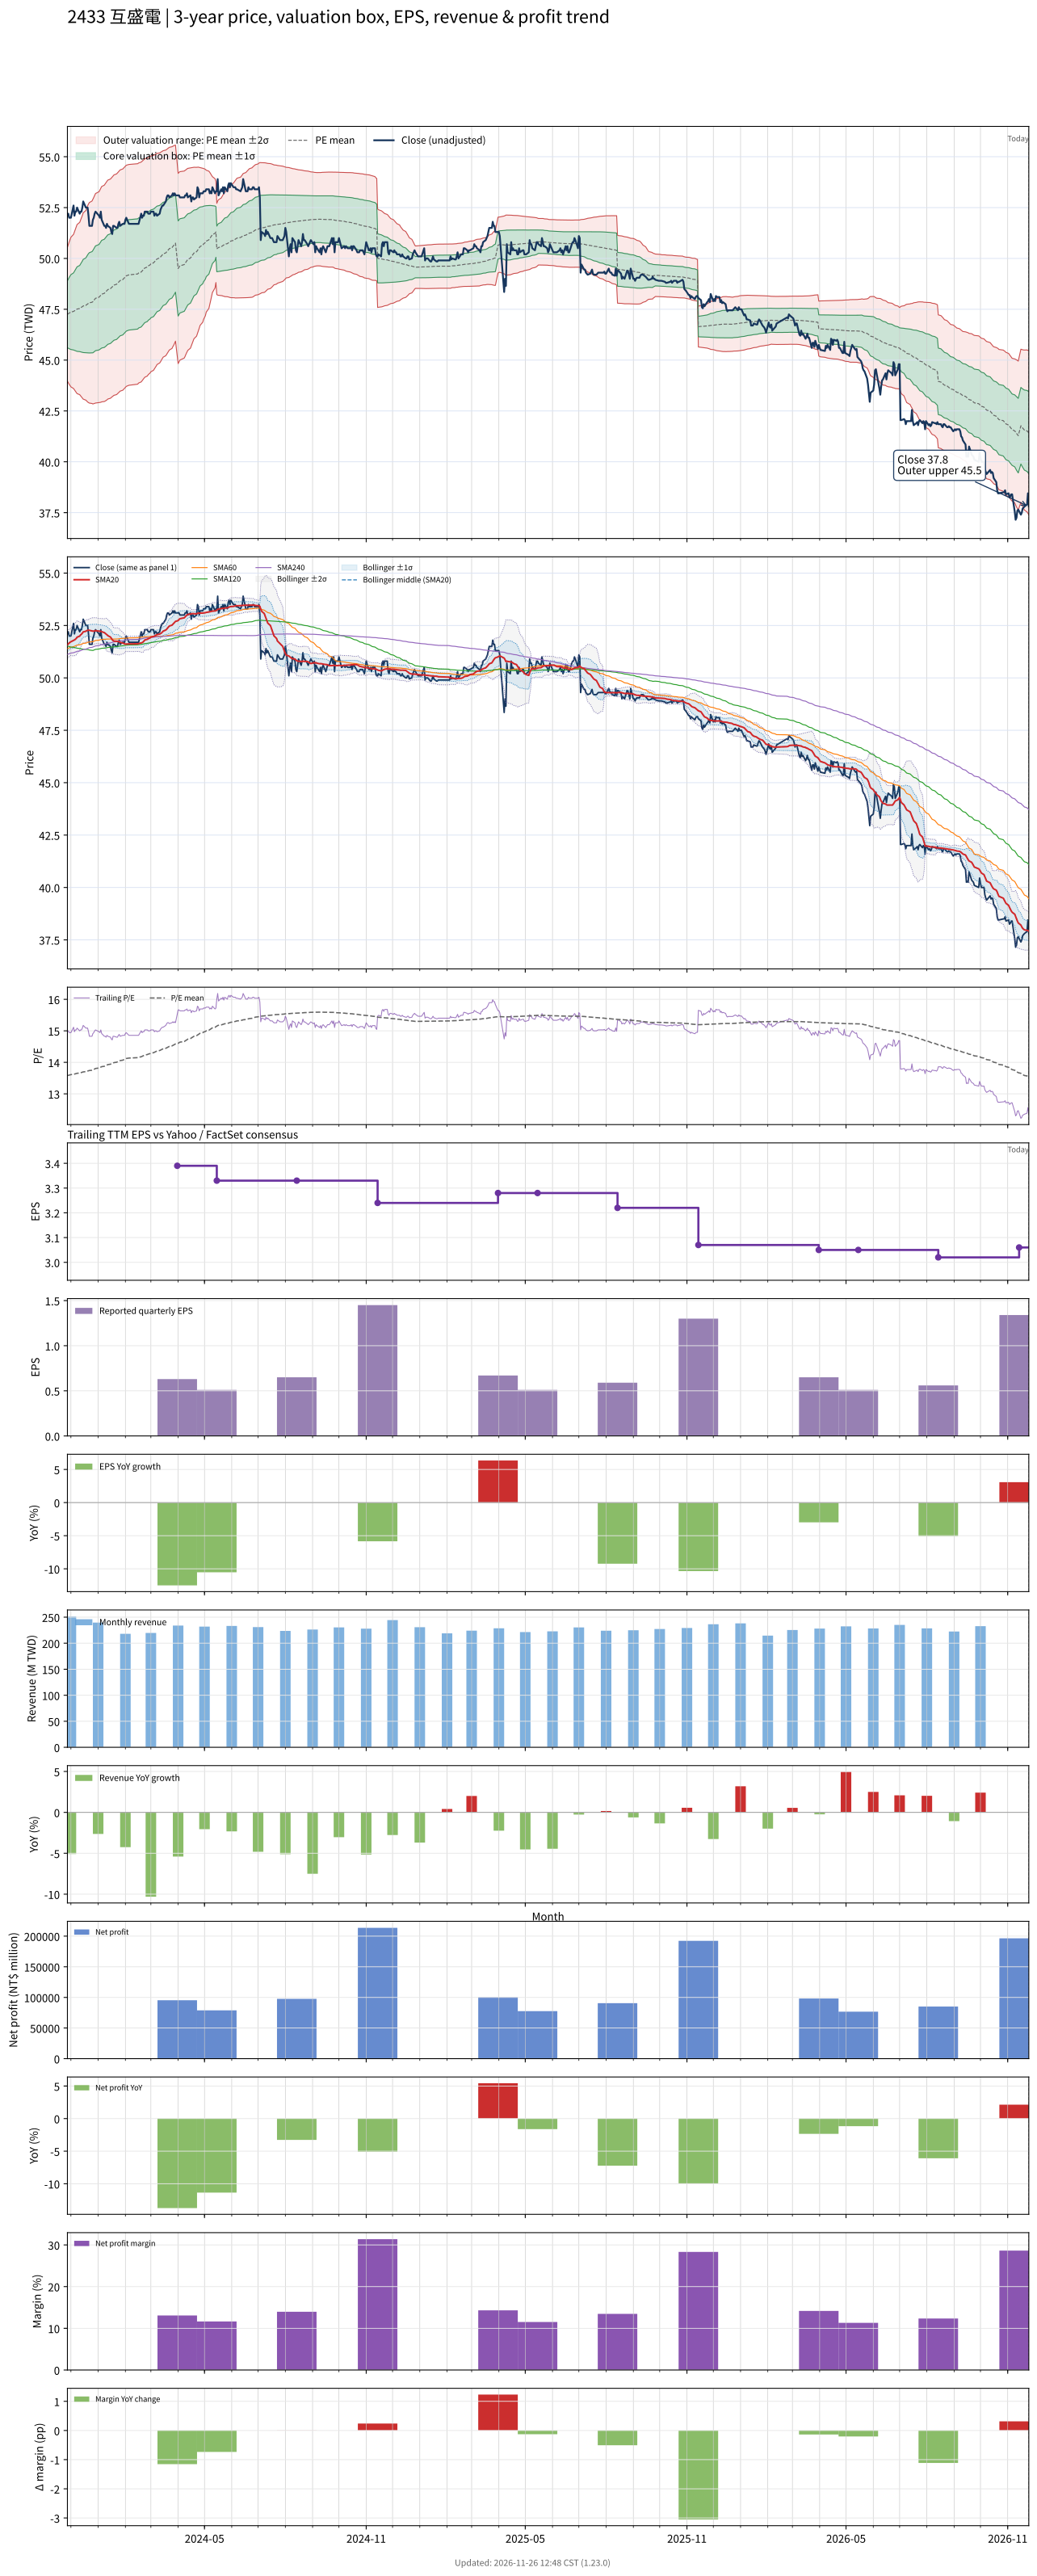

Values plotted in this chart, from the file beside it:
# chart-version: skill-stock-dynamic-val…
date, close, available_date, period_end, eps, ttm_eps, pe, pe_mean, pe_std, price_m2, price_m1, price_mean, price_p1, price_p2, forward_eps, forward_pe, forward_pe_mean, forward_pe_std, forward_price_m2, forward_price_m1, forward_price_mean, forward_price_p1, forward_price_p2, sma20
2023-11-27, 52.1, 2023-11-14, 2023-09-30, 1.54, 3.48, 14.97, 13.58, 0.472, 43.97, 45.61, 47.25, 48.9, 50.54, , , , , , , , , , 51.58
2023-11-28, 52.2, 2023-11-14, 2023-09-30, 1.54, 3.48, 15, 13.59, 0.4884, 43.88, 45.58, 47.28, 48.98, 50.68, , , , , , , , , , 51.62
2023-11-29, 52, 2023-11-14, 2023-09-30, 1.54, 3.48, 14.94, 13.6, 0.5026, 43.81, 45.56, 47.31, 49.06, 50.81, , , , , , , , , , 51.66
2023-11-30, 52, 2023-11-14, 2023-09-30, 1.54, 3.48, 14.94, 13.6, 0.5158, 43.75, 45.54, 47.34, 49.13, 50.93, , , , , , , , , , 51.7
2023-12-01, 52, 2023-11-14, 2023-09-30, 1.54, 3.48, 14.94, 13.61, 0.5285, 43.68, 45.52, 47.36, 49.2, 51.04, , , , , , , , , , 51.73
2023-12-04, 52.6, 2023-11-14, 2023-09-30, 1.54, 3.48, 15.11, 13.62, 0.5446, 43.6, 45.5, 47.39, 49.29, 51.18, , , , , , , , , , 51.78
2023-12-05, 52.1, 2023-11-14, 2023-09-30, 1.54, 3.48, 14.97, 13.63, 0.5574, 43.54, 45.48, 47.42, 49.36, 51.3, , , , , , , , , , 51.81
2023-12-06, 52.3, 2023-11-14, 2023-09-30, 1.54, 3.48, 15.03, 13.64, 0.5709, 43.48, 45.46, 47.45, 49.44, 51.42, , , , , , , , , , 51.84
2023-12-07, 52.3, 2023-11-14, 2023-09-30, 1.54, 3.48, 15.03, 13.64, 0.5838, 43.42, 45.45, 47.48, 49.51, 51.54, , , , , , , , , , 51.88
2023-12-08, 52.5, 2023-11-14, 2023-09-30, 1.54, 3.48, 15.09, 13.65, 0.5972, 43.35, 45.43, 47.51, 49.59, 51.67, , , , , , , , , , 51.94
2023-12-11, 52.2, 2023-11-14, 2023-09-30, 1.54, 3.48, 15, 13.66, 0.6086, 43.3, 45.42, 47.54, 49.65, 51.77, , , , , , , , , , 51.99
2023-12-12, 52.3, 2023-11-14, 2023-09-30, 1.54, 3.48, 15.03, 13.67, 0.6206, 43.25, 45.41, 47.57, 49.73, 51.89, , , , , , , , , , 52.05
2023-12-13, 52.3, 2023-11-14, 2023-09-30, 1.54, 3.48, 15.03, 13.68, 0.6323, 43.2, 45.4, 47.6, 49.8, 52, , , , , , , , , , 52.09
2023-12-14, 52.5, 2023-11-14, 2023-09-30, 1.54, 3.48, 15.09, 13.69, 0.6445, 43.14, 45.38, 47.63, 49.87, 52.11, , , , , , , , , , 52.13
2023-12-15, 52.8, 2023-11-14, 2023-09-30, 1.54, 3.48, 15.17, 13.7, 0.6581, 43.08, 45.37, 47.66, 49.95, 52.24, , , , , , , , , , 52.2
2023-12-18, 52.5, 2023-11-14, 2023-09-30, 1.54, 3.48, 15.09, 13.71, 0.6698, 43.03, 45.36, 47.69, 50.03, 52.36, , , , , , , , , , 52.23
2023-12-19, 52.5, 2023-11-14, 2023-09-30, 1.54, 3.48, 15.09, 13.71, 0.6813, 42.99, 45.36, 47.73, 50.1, 52.47, , , , , , , , , , 52.26
2023-12-20, 52.5, 2023-11-14, 2023-09-30, 1.54, 3.48, 15.09, 13.72, 0.6925, 42.94, 45.35, 47.76, 50.17, 52.58, , , , , , , , , , 52.27
2023-12-21, 52.1, 2023-11-14, 2023-09-30, 1.54, 3.48, 14.97, 13.73, 0.7016, 42.91, 45.35, 47.79, 50.23, 52.68, , , , , , , , , , 52.28
2023-12-22, 51.6, 2023-11-14, 2023-09-30, 1.54, 3.48, 14.83, 13.74, 0.7083, 42.89, 45.35, 47.82, 50.28, 52.75, , , , , , , , , , 52.27
2023-12-25, 51.6, 2023-11-14, 2023-09-30, 1.54, 3.48, 14.83, 13.75, 0.7151, 42.87, 45.36, 47.84, 50.33, 52.82, , , , , , , , , , 52.24
2023-12-26, 51.9, 2023-11-14, 2023-09-30, 1.54, 3.48, 14.91, 13.76, 0.7229, 42.84, 45.36, 47.88, 50.39, 52.91, , , , , , , , , , 52.23
2023-12-27, 52, 2023-11-14, 2023-09-30, 1.54, 3.48, 14.94, 13.77, 0.7285, 42.86, 45.39, 47.93, 50.46, 53, , , , , , , , , , 52.23
2023-12-28, 52.2, 2023-11-14, 2023-09-30, 1.54, 3.48, 15, 13.79, 0.7343, 42.87, 45.43, 47.98, 50.54, 53.09, , , , , , , , , , 52.24
2023-12-29, 52.3, 2023-11-14, 2023-09-30, 1.54, 3.48, 15.03, 13.8, 0.7401, 42.89, 45.46, 48.04, 50.62, 53.19, , , , , , , , , , 52.26
2024-01-02, 52.1, 2023-11-14, 2023-09-30, 1.54, 3.48, 14.97, 13.82, 0.745, 42.91, 45.5, 48.09, 50.69, 53.28, , , , , , , , , , 52.23
2024-01-03, 52, 2023-11-14, 2023-09-30, 1.54, 3.48, 14.94, 13.83, 0.7504, 42.92, 45.53, 48.14, 50.75, 53.36, , , , , , , , , , 52.23
2024-01-04, 52.3, 2023-11-14, 2023-09-30, 1.54, 3.48, 15.03, 13.85, 0.7565, 42.93, 45.56, 48.19, 50.82, 53.46, , , , , , , , , , 52.23
2024-01-05, 51.9, 2023-11-14, 2023-09-30, 1.54, 3.48, 14.91, 13.86, 0.7606, 42.95, 45.59, 48.24, 50.89, 53.53, , , , , , , , , , 52.2
2024-01-08, 51.6, 2023-11-14, 2023-09-30, 1.54, 3.48, 14.83, 13.87, 0.7642, 42.96, 45.62, 48.28, 50.94, 53.6, , , , , , , , , , 52.16
2024-01-09, 51.6, 2023-11-14, 2023-09-30, 1.54, 3.48, 14.83, 13.89, 0.7674, 42.99, 45.66, 48.33, 51, 53.67, , , , , , , , , , 52.13
2024-01-10, 51.5, 2023-11-14, 2023-09-30, 1.54, 3.48, 14.8, 13.9, 0.7698, 43.01, 45.69, 48.37, 51.05, 53.73, , , , , , , , , , 52.09
2024-01-11, 51.7, 2023-11-14, 2023-09-30, 1.54, 3.48, 14.86, 13.91, 0.7721, 43.04, 45.73, 48.42, 51.11, 53.79, , , , , , , , , , 52.06
2024-01-12, 51.6, 2023-11-14, 2023-09-30, 1.54, 3.48, 14.83, 13.93, 0.7733, 43.09, 45.78, 48.47, 51.16, 53.85, , , , , , , , , , 52.02
2024-01-15, 51.5, 2023-11-14, 2023-09-30, 1.54, 3.48, 14.8, 13.94, 0.7744, 43.12, 45.82, 48.51, 51.21, 53.9, , , , , , , , , , 51.95
2024-01-16, 51.3, 2023-11-14, 2023-09-30, 1.54, 3.48, 14.74, 13.95, 0.775, 43.16, 45.86, 48.56, 51.26, 53.95, , , , , , , , , , 51.89
2024-01-17, 51.2, 2023-11-14, 2023-09-30, 1.54, 3.48, 14.71, 13.97, 0.7757, 43.2, 45.9, 48.6, 51.3, 54, , , , , , , , , , 51.83
2024-01-18, 51.6, 2023-11-14, 2023-09-30, 1.54, 3.48, 14.83, 13.98, 0.7772, 43.23, 45.94, 48.64, 51.35, 54.05, , , , , , , , , , 51.78
2024-01-19, 51.6, 2023-11-14, 2023-09-30, 1.54, 3.48, 14.83, 13.99, 0.7787, 43.27, 45.98, 48.69, 51.4, 54.11, , , , , , , , , , 51.76
2024-01-22, 51.5, 2023-11-14, 2023-09-30, 1.54, 3.48, 14.8, 14, 0.7795, 43.31, 46.02, 48.73, 51.44, 54.16, , , , , , , , , , 51.75
2024-01-23, 51.5, 2023-11-14, 2023-09-30, 1.54, 3.48, 14.8, 14.02, 0.7801, 43.34, 46.06, 48.77, 51.49, 54.2, , , , , , , , , , 51.74
2024-01-24, 51.7, 2023-11-14, 2023-09-30, 1.54, 3.48, 14.86, 14.03, 0.7806, 43.39, 46.1, 48.82, 51.54, 54.25, , , , , , , , , , 51.73
2024-01-25, 51.8, 2023-11-14, 2023-09-30, 1.54, 3.48, 14.89, 14.04, 0.7814, 43.43, 46.15, 48.87, 51.59, 54.31, , , , , , , , , , 51.73
2024-01-26, 51.6, 2023-11-14, 2023-09-30, 1.54, 3.48, 14.83, 14.06, 0.7814, 43.47, 46.19, 48.91, 51.63, 54.35, , , , , , , , , , 51.7
2024-01-29, 51.7, 2023-11-14, 2023-09-30, 1.54, 3.48, 14.86, 14.07, 0.7817, 43.52, 46.24, 48.96, 51.68, 54.4, , , , , , , , , , 51.66
2024-01-30, 51.7, 2023-11-14, 2023-09-30, 1.54, 3.48, 14.86, 14.08, 0.7817, 43.56, 46.28, 49, 51.72, 54.44, , , , , , , , , , 51.65
2024-01-31, 51.7, 2023-11-14, 2023-09-30, 1.54, 3.48, 14.86, 14.09, 0.7811, 43.61, 46.33, 49.05, 51.77, 54.49, , , , , , , , , , 51.63
2024-02-01, 51.9, 2023-11-14, 2023-09-30, 1.54, 3.48, 14.91, 14.11, 0.7814, 43.66, 46.38, 49.1, 51.82, 54.53, , , , , , , , , , 51.61
2024-02-02, 52, 2023-11-14, 2023-09-30, 1.54, 3.48, 14.94, 14.12, 0.7811, 43.71, 46.43, 49.14, 51.86, 54.58, , , , , , , , , , 51.62
2024-02-05, 51.7, 2023-11-14, 2023-09-30, 1.54, 3.48, 14.86, 14.14, 0.78, 43.76, 46.48, 49.19, 51.91, 54.62, , , , , , , , , , 51.62
2024-02-15, 51.7, 2023-11-14, 2023-09-30, 1.54, 3.48, 14.86, 14.15, 0.7788, 43.82, 46.53, 49.24, 51.95, 54.66, , , , , , , , , , 51.62
2024-02-16, 51.7, 2023-11-14, 2023-09-30, 1.54, 3.48, 14.86, 14.16, 0.7772, 43.87, 46.58, 49.28, 51.99, 54.69, , , , , , , , , , 51.63
2024-02-19, 52.2, 2023-11-14, 2023-09-30, 1.54, 3.48, 15, 14.18, 0.7765, 43.93, 46.63, 49.33, 52.03, 54.74, , , , , , , , , , 51.66
2024-02-20, 52, 2023-11-14, 2023-09-30, 1.54, 3.48, 14.94, 14.19, 0.7753, 43.98, 46.68, 49.38, 52.08, 54.78, , , , , , , , , , 51.68
2024-02-21, 52.1, 2023-11-14, 2023-09-30, 1.54, 3.48, 14.97, 14.2, 0.7743, 44.04, 46.73, 49.43, 52.12, 54.82, , , , , , , , , , 51.71
2024-02-22, 52.1, 2023-11-14, 2023-09-30, 1.54, 3.48, 14.97, 14.22, 0.7729, 44.1, 46.79, 49.48, 52.17, 54.86, , , , , , , , , , 51.75
2024-02-23, 52.3, 2023-11-14, 2023-09-30, 1.54, 3.48, 15.03, 14.23, 0.7719, 44.15, 46.84, 49.53, 52.21, 54.9, , , , , , , , , , 51.8
2024-02-26, 52.3, 2023-11-14, 2023-09-30, 1.54, 3.48, 15.03, 14.25, 0.7701, 44.22, 46.9, 49.58, 52.26, 54.94, , , , , , , , , , 51.84
2024-02-27, 52.2, 2023-11-14, 2023-09-30, 1.54, 3.48, 15, 14.26, 0.7675, 44.29, 46.96, 49.63, 52.3, 54.97, , , , , , , , , , 51.87
... 667 more rows
